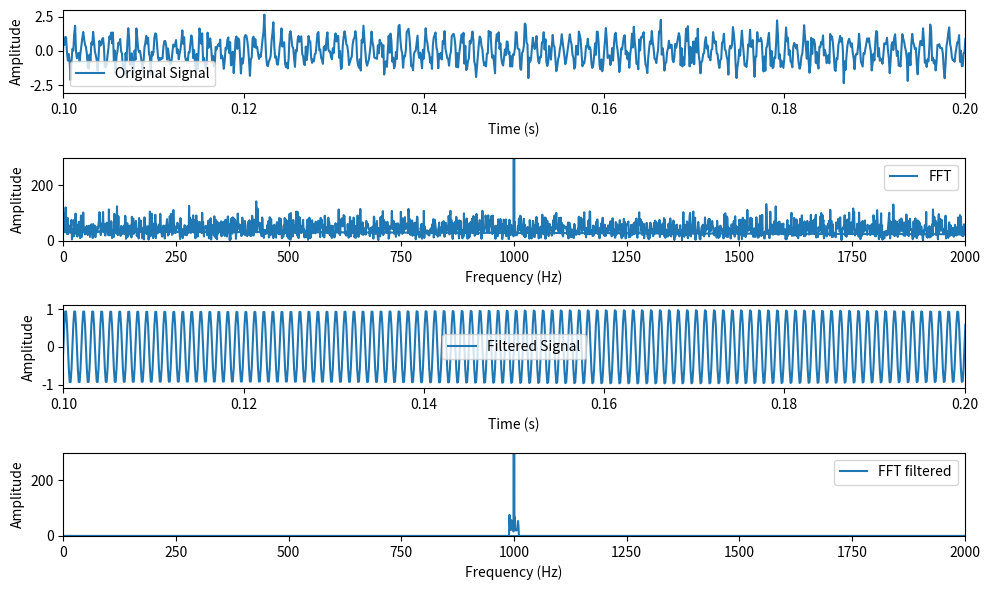

Write Python code to recreate this figure.
import numpy as np
import matplotlib.pyplot as plt
from scipy.signal import butter, lfilter, freqz
from scipy.fftpack import fft, ifft, fftfreq

# Generate a 1 kHz sine wave with noise
fs = 10_000  # Sampling frequency (Hz)
t = np.linspace(0, 1, fs, endpoint=False)
signal = np.sin(2 * np.pi * 1000 * t) + np.random.normal(0, 0.5, len(t))

# Compute the FFT of the signal
fft_result = np.fft.fft(signal)
freq = np.fft.fftfreq(len(t), d=1/fs)

# Design a bandpass filter
filter_wide = 10
max_signal_freq = np.abs(freq[np.argmax(np.abs(fft_result))])
lowcut, highcut = max_signal_freq-filter_wide, max_signal_freq+filter_wide  # Frequency range (Hz)
sig_rfft_filtered = fft_result.copy()
sig_rfft_filtered[(freq < lowcut) | (freq > highcut)] = 0
sig_lfft_filtered = fft_result.copy()
sig_lfft_filtered[(-freq < lowcut) | (-freq > highcut)] = 0
sig_fft_filtered = sig_rfft_filtered + sig_lfft_filtered
# get the filtered signal in time domain
filtered_signal = np.fft.ifft(sig_fft_filtered)


# Plot the original signal, FFT, and filtered signal
plt.figure(figsize=(10, 6))
plt.subplot(4, 1, 1)
plt.plot(t, signal, label='Original Signal')
plt.xlabel('Time (s)')
plt.ylabel('Amplitude')
plt.xlim(0.10, 0.20)
plt.legend()

plt.subplot(4, 1, 2)
plt.plot(freq, np.abs(fft_result), label='FFT')
plt.xlabel('Frequency (Hz)')
plt.ylabel('Amplitude')
plt.ylim(0, 300)
plt.xlim(0, 2000)
plt.legend()

plt.subplot(4, 1, 3)
plt.plot(t, filtered_signal, label='Filtered Signal') # mulltiply 2 for bout sides
plt.xlabel('Time (s)')
plt.ylabel('Amplitude')
plt.xlim(0.10, 0.20)
plt.legend()

plt.subplot(4, 1, 4)
plt.plot(freq, np.abs(sig_fft_filtered), label='FFT filtered') # mulltiply 2 for bout sides
plt.xlabel('Frequency (Hz)')
plt.ylabel('Amplitude')
plt.ylim(0, 300)
plt.xlim(0, 2000)
plt.legend()

plt.tight_layout()
plt.show()
